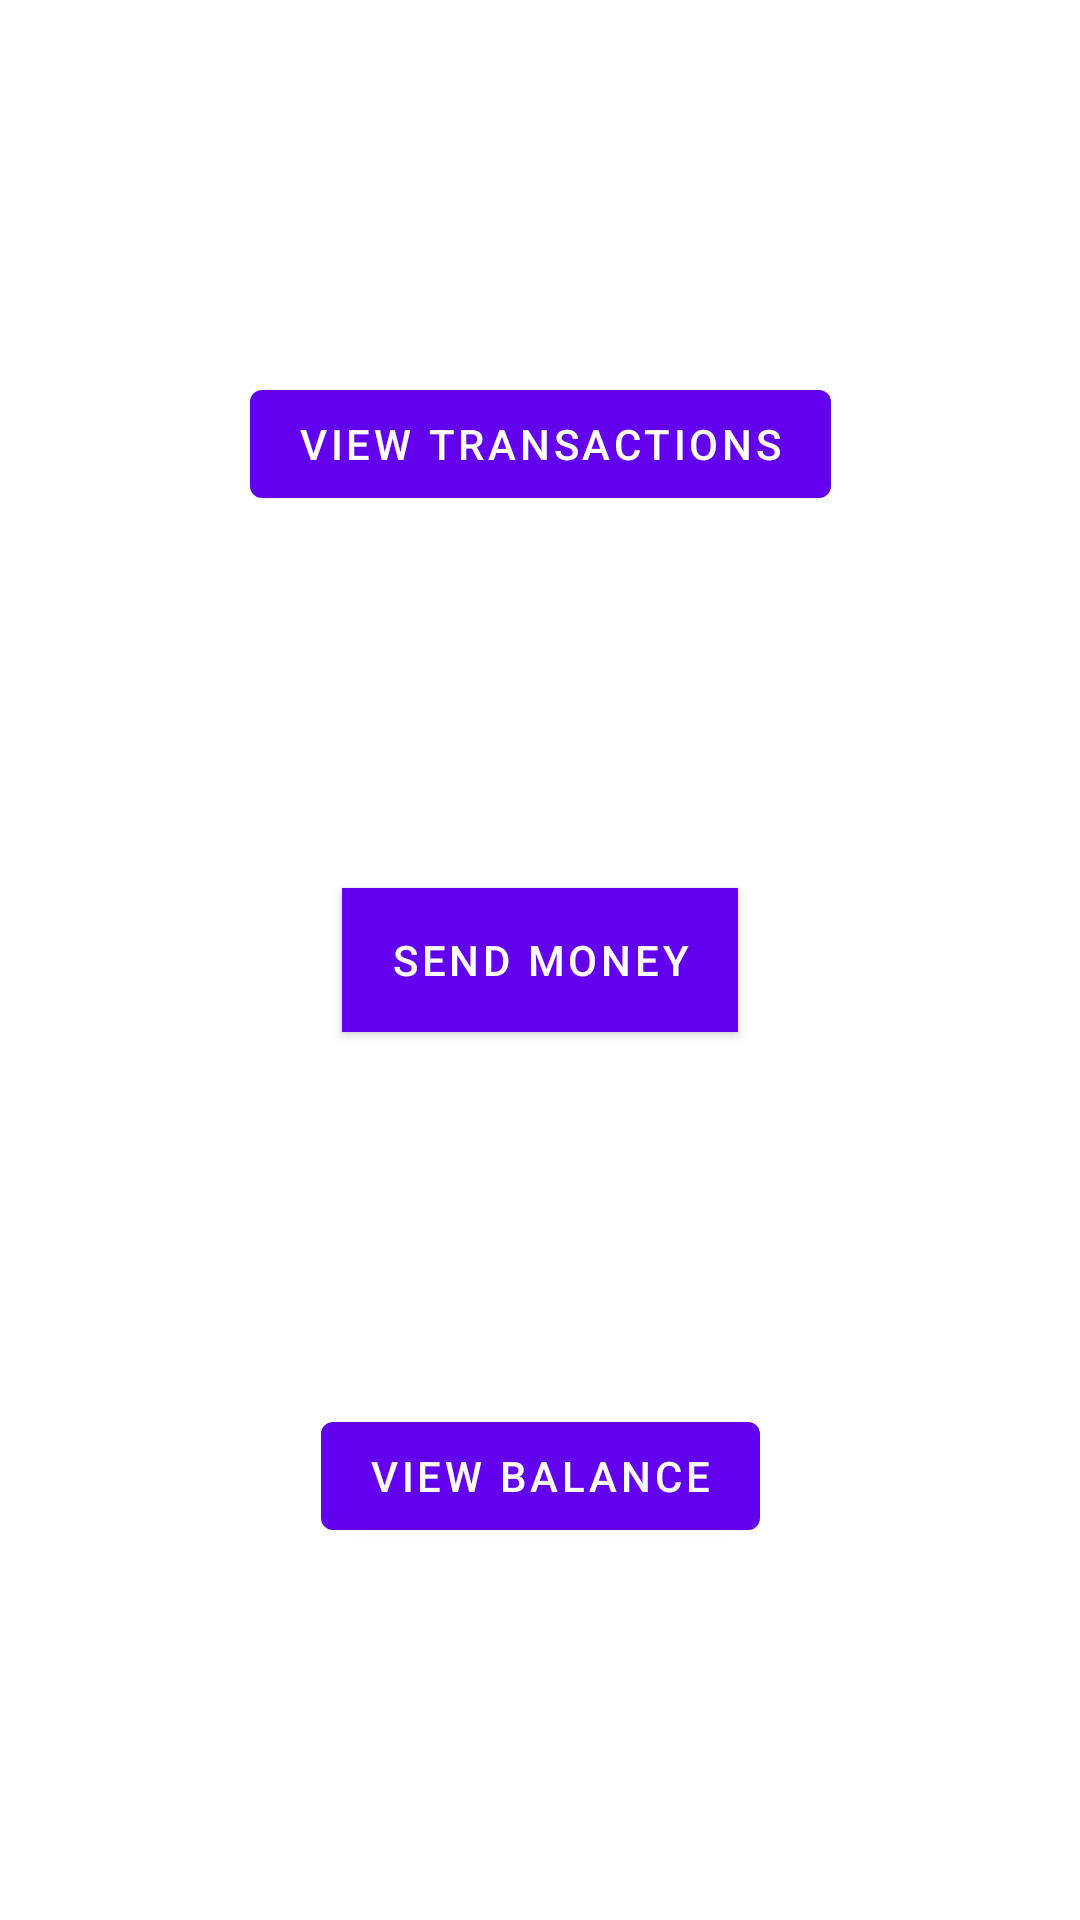

Android layout source for this screen:
<!-- AndroidManifest.xml: activity theme Theme.KotlinFundamentals.NoActionBar -->
<!-- res/layout/fragment_main.xml -->
<?xml version="1.0" encoding="utf-8"?>
<androidx.constraintlayout.widget.ConstraintLayout
    xmlns:android="http://schemas.android.com/apk/res/android"
    xmlns:app="http://schemas.android.com/apk/res-auto"
    xmlns:tools="http://schemas.android.com/tools"
    android:layout_width="wrap_content"
    android:layout_height="wrap_content"
    android:layout_gravity="center"
    tools:context=".MainFragment"
    android:id="@+id/parentLayout">

    <Button
        android:text="Send money"
        android:background="@color/design_default_color_error"
        android:layout_width="wrap_content"
        android:layout_height="wrap_content"
        android:id="@+id/send_money_btn"
        app:layout_constraintTop_toTopOf="parent"
        app:layout_constraintEnd_toEndOf="parent"
        app:layout_constraintStart_toStartOf="parent"
        app:layout_constraintBottom_toBottomOf="parent"
        android:visibility="visible"
        />


    <Button
        android:text="View transactions"
        android:layout_width="wrap_content"
        android:layout_height="wrap_content"
        android:id="@+id/view_transactions_btn"
        app:layout_constraintStart_toStartOf="parent"
        app:layout_constraintEnd_toEndOf="parent"
        app:layout_constraintBottom_toTopOf="@+id/send_money_btn"
        app:layout_constraintTop_toTopOf="parent"
        />
    <Button
        android:text="View balance"
        android:layout_width="wrap_content"
        android:layout_height="wrap_content"
        android:id="@+id/view_balance_btn"
        app:layout_constraintTop_toBottomOf="@+id/send_money_btn"
        app:layout_constraintStart_toStartOf="parent"
        app:layout_constraintEnd_toEndOf="parent"
        app:layout_constraintBottom_toBottomOf="parent"

        />


</androidx.constraintlayout.widget.ConstraintLayout>
<!-- resources referenced by this layout -->
<resources>
  <style name="Theme.KotlinFundamentals.NoActionBar">
          <item name="windowActionBar">false</item>
          <item name="windowNoTitle">true</item>
      </style>
</resources>
